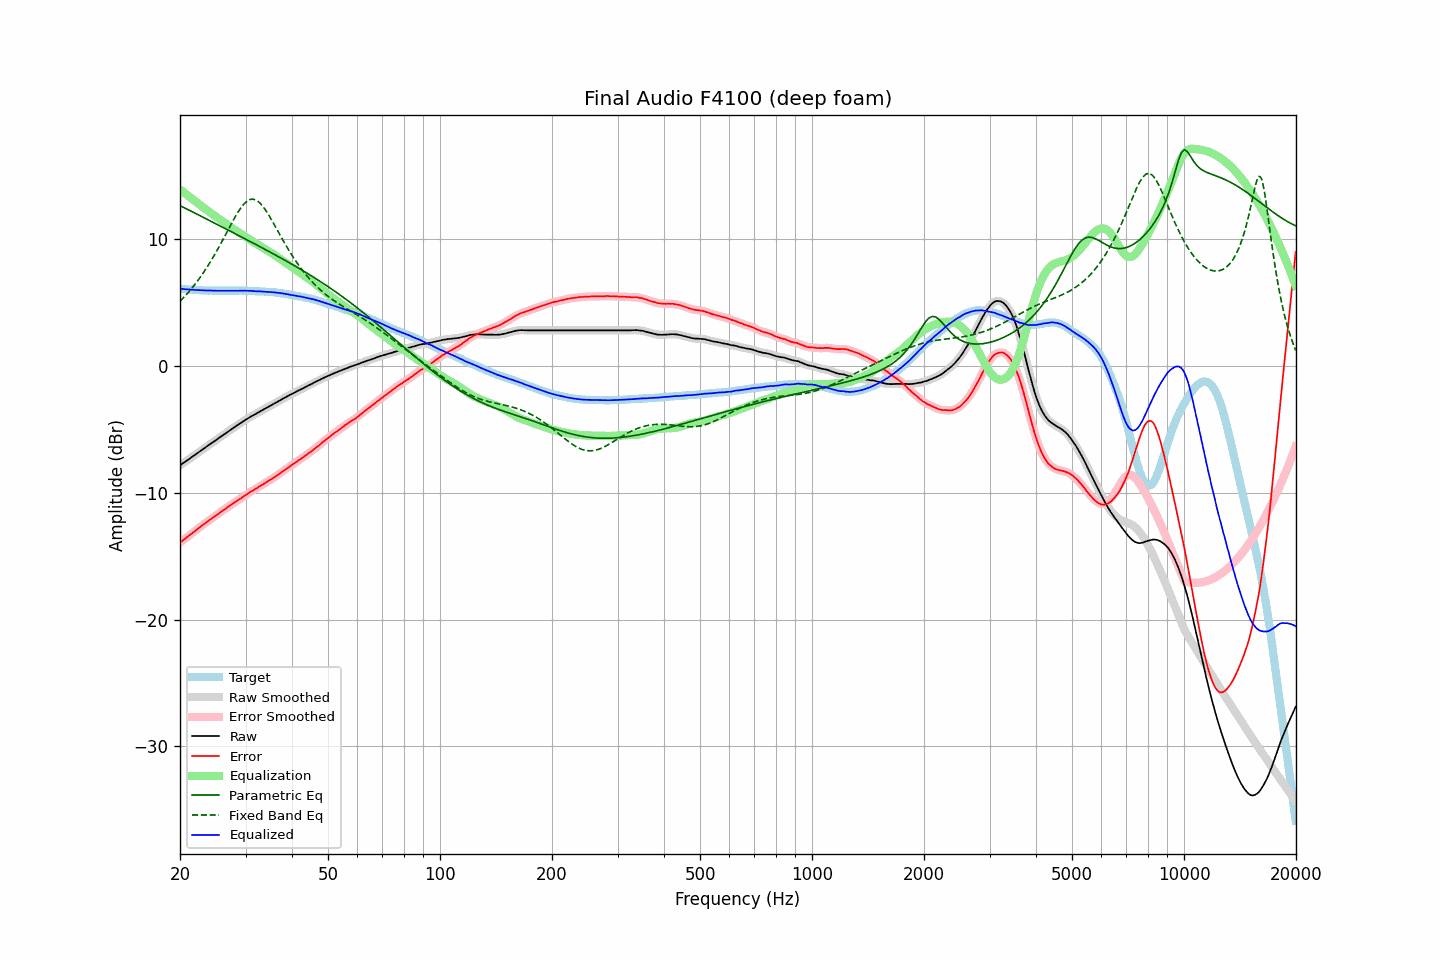

Source data for this figure (header and first rows):
frequency, raw, error, smoothed, error_smoothed, equalization, parametric_eq, fixed_band_eq, equalized_raw, equalized_smoothed, target
20.00, -7.84, -13.94, -7.83, -13.93, 13.93, 12.66, 5.11, 6.10, 6.10, 6.10
20.20, -7.75, -13.84, -7.75, -13.84, 13.84, 12.59, 5.24, 6.09, 6.09, 6.09
20.40, -7.65, -13.73, -7.66, -13.74, 13.74, 12.53, 5.37, 6.08, 6.08, 6.08
20.61, -7.58, -13.65, -7.57, -13.64, 13.64, 12.47, 5.50, 6.06, 6.07, 6.07
20.81, -7.48, -13.53, -7.48, -13.54, 13.54, 12.40, 5.64, 6.06, 6.05, 6.05
21.02, -7.40, -13.44, -7.40, -13.44, 13.44, 12.34, 5.79, 6.05, 6.04, 6.04
21.23, -7.31, -13.34, -7.30, -13.34, 13.34, 12.28, 5.93, 6.04, 6.04, 6.03
21.44, -7.21, -13.25, -7.22, -13.25, 13.24, 12.21, 6.09, 6.03, 6.03, 6.04
21.66, -7.13, -13.15, -7.12, -13.15, 13.14, 12.15, 6.24, 6.02, 6.02, 6.02
21.87, -7.03, -13.05, -7.03, -13.05, 13.05, 12.08, 6.40, 6.01, 6.01, 6.02
22.09, -6.94, -12.94, -6.94, -12.95, 12.95, 12.02, 6.56, 6.00, 6.00, 6.00
22.31, -6.85, -12.84, -6.85, -12.85, 12.85, 11.96, 6.73, 5.99, 5.99, 5.99
22.54, -6.77, -12.75, -6.77, -12.75, 12.75, 11.89, 6.90, 5.98, 5.99, 5.98
22.76, -6.67, -12.65, -6.68, -12.65, 12.65, 11.83, 7.08, 5.98, 5.98, 5.98
22.99, -6.59, -12.56, -6.59, -12.56, 12.56, 11.76, 7.26, 5.97, 5.97, 5.97
23.22, -6.50, -12.46, -6.50, -12.46, 12.46, 11.70, 7.45, 5.97, 5.97, 5.96
23.45, -6.40, -12.37, -6.41, -12.37, 12.37, 11.63, 7.64, 5.96, 5.96, 5.97
23.69, -6.32, -12.28, -6.32, -12.27, 12.28, 11.57, 7.84, 5.96, 5.96, 5.96
23.92, -6.22, -12.17, -6.22, -12.18, 12.18, 11.51, 8.04, 5.96, 5.96, 5.95
24.16, -6.13, -12.09, -6.14, -12.09, 12.09, 11.44, 8.25, 5.96, 5.96, 5.96
24.40, -6.04, -12.00, -6.05, -12.00, 12.00, 11.38, 8.45, 5.96, 5.95, 5.96
24.65, -5.97, -11.92, -5.96, -11.92, 11.91, 11.31, 8.67, 5.94, 5.95, 5.95
24.89, -5.87, -11.82, -5.87, -11.82, 11.82, 11.25, 8.89, 5.95, 5.95, 5.95
25.14, -5.78, -11.72, -5.79, -11.73, 11.73, 11.18, 9.11, 5.94, 5.94, 5.94
25.39, -5.69, -11.63, -5.69, -11.63, 11.64, 11.12, 9.34, 5.94, 5.94, 5.94
25.65, -5.61, -11.55, -5.61, -11.55, 11.55, 11.05, 9.57, 5.94, 5.94, 5.94
25.91, -5.52, -11.46, -5.52, -11.46, 11.46, 10.99, 9.81, 5.94, 5.94, 5.94
26.16, -5.42, -11.37, -5.43, -11.37, 11.37, 10.92, 10.04, 5.94, 5.94, 5.95
26.43, -5.34, -11.28, -5.33, -11.28, 11.28, 10.86, 10.28, 5.94, 5.94, 5.94
26.69, -5.25, -11.19, -5.25, -11.19, 11.19, 10.79, 10.52, 5.94, 5.94, 5.94
26.96, -5.16, -11.10, -5.16, -11.10, 11.10, 10.72, 10.76, 5.94, 5.94, 5.94
27.23, -5.08, -11.02, -5.07, -11.01, 11.01, 10.66, 11.00, 5.94, 5.94, 5.94
27.50, -4.99, -10.93, -4.98, -10.93, 10.93, 10.59, 11.24, 5.94, 5.94, 5.94
27.77, -4.89, -10.84, -4.90, -10.84, 10.84, 10.53, 11.47, 5.95, 5.94, 5.95
28.05, -4.80, -10.74, -4.81, -10.75, 10.76, 10.46, 11.70, 5.95, 5.95, 5.94
28.33, -4.72, -10.67, -4.72, -10.67, 10.67, 10.40, 11.92, 5.95, 5.95, 5.95
28.62, -4.64, -10.59, -4.64, -10.59, 10.59, 10.33, 12.13, 5.95, 5.95, 5.95
28.90, -4.55, -10.51, -4.56, -10.51, 10.51, 10.27, 12.32, 5.95, 5.95, 5.96
29.19, -4.48, -10.44, -4.47, -10.43, 10.42, 10.20, 12.51, 5.95, 5.95, 5.96
29.48, -4.38, -10.33, -4.39, -10.34, 10.34, 10.13, 12.67, 5.95, 5.95, 5.95
29.78, -4.31, -10.26, -4.31, -10.26, 10.25, 10.07, 12.82, 5.95, 5.95, 5.95
30.08, -4.23, -10.18, -4.23, -10.17, 10.17, 10.00, 12.93, 5.94, 5.95, 5.95
30.38, -4.15, -10.08, -4.15, -10.08, 10.09, 9.94, 13.04, 5.94, 5.94, 5.93
30.68, -4.07, -10.00, -4.06, -10.00, 10.01, 9.87, 13.10, 5.94, 5.94, 5.93
30.99, -3.99, -9.92, -3.99, -9.92, 9.92, 9.80, 13.15, 5.94, 5.93, 5.93
31.30, -3.92, -9.85, -3.92, -9.84, 9.84, 9.74, 13.16, 5.93, 5.93, 5.93
31.61, -3.86, -9.78, -3.85, -9.77, 9.77, 9.67, 13.16, 5.91, 5.91, 5.92
31.93, -3.79, -9.69, -3.78, -9.69, 9.69, 9.60, 13.11, 5.90, 5.90, 5.90
32.24, -3.71, -9.62, -3.71, -9.61, 9.61, 9.54, 13.04, 5.90, 5.90, 5.91
32.57, -3.64, -9.53, -3.64, -9.53, 9.53, 9.47, 12.94, 5.90, 5.90, 5.89
32.89, -3.56, -9.45, -3.57, -9.45, 9.46, 9.40, 12.83, 5.89, 5.89, 5.89
33.22, -3.50, -9.38, -3.49, -9.38, 9.38, 9.33, 12.68, 5.88, 5.88, 5.88
33.55, -3.42, -9.30, -3.42, -9.30, 9.30, 9.27, 12.53, 5.88, 5.88, 5.88
33.89, -3.36, -9.23, -3.36, -9.22, 9.22, 9.20, 12.34, 5.87, 5.87, 5.87
34.23, -3.29, -9.14, -3.29, -9.14, 9.15, 9.13, 12.16, 5.86, 5.86, 5.85
34.57, -3.23, -9.08, -3.22, -9.07, 9.07, 9.06, 11.95, 5.85, 5.85, 5.85
34.92, -3.16, -8.99, -3.15, -8.99, 8.99, 8.99, 11.74, 5.84, 5.84, 5.83
35.27, -3.08, -8.93, -3.08, -8.92, 8.91, 8.92, 11.52, 5.84, 5.83, 5.85
35.62, -3.01, -8.83, -3.01, -8.83, 8.83, 8.86, 11.30, 5.83, 5.83, 5.82
35.97, -2.93, -8.75, -2.93, -8.75, 8.75, 8.79, 11.07, 5.81, 5.81, 5.82
... 635 more rows
